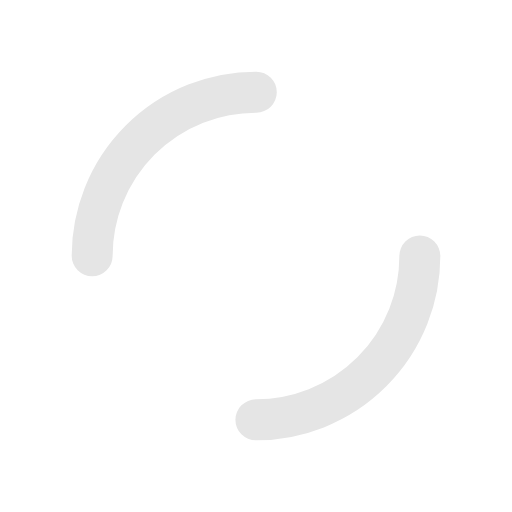
t = 0.00 s
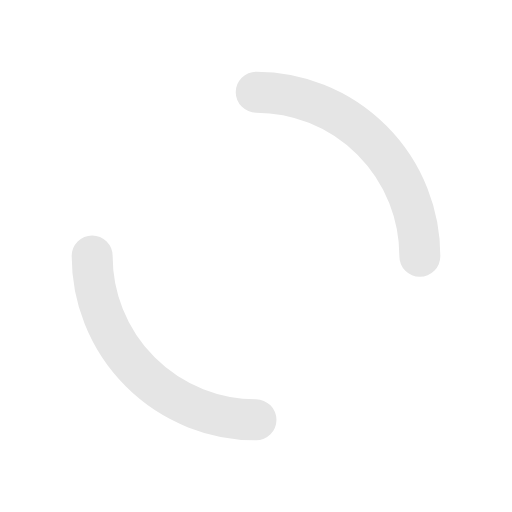
t = 0.25 s
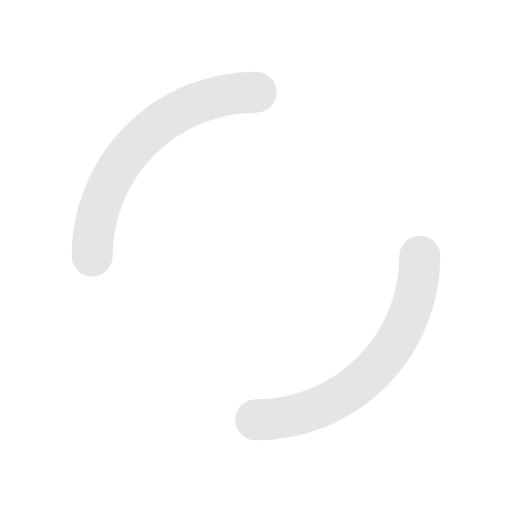
t = 0.50 s
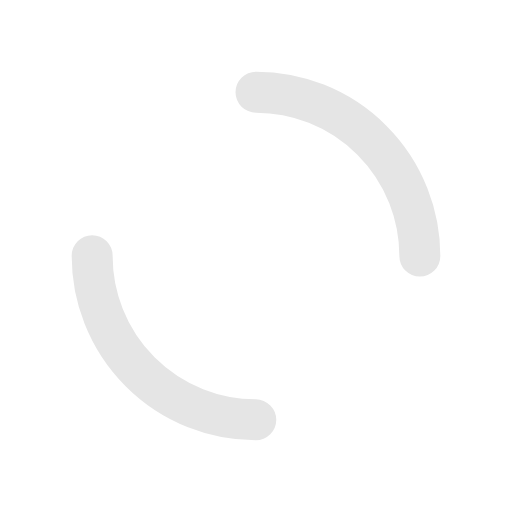
t = 0.75 s

The animated SVG that drew these frames (rendered in a browser with its animation timeline set to each time). Animation: 1 SMIL element (animateTransform=1); one cycle of 1.00 s, repeats indefinitely.

<?xml version="1.0" encoding="utf-8"?>
<svg xmlns="http://www.w3.org/2000/svg" xmlns:xlink="http://www.w3.org/1999/xlink" style="margin: auto; background: none; display: block; shape-rendering: auto;" width="200px" height="200px" viewBox="0 0 100 100" preserveAspectRatio="xMidYMid">
<circle cx="50" cy="50" r="32" stroke-width="8" stroke="#e5e5e5" stroke-dasharray="50.26548245743669 50.26548245743669" fill="none" stroke-linecap="round">
  <animateTransform attributeName="transform" type="rotate" repeatCount="indefinite" dur="1s" keyTimes="0;1" values="0 50 50;360 50 50"></animateTransform>
</circle>
<!-- [ldio] generated by https://loading.io/ --></svg>